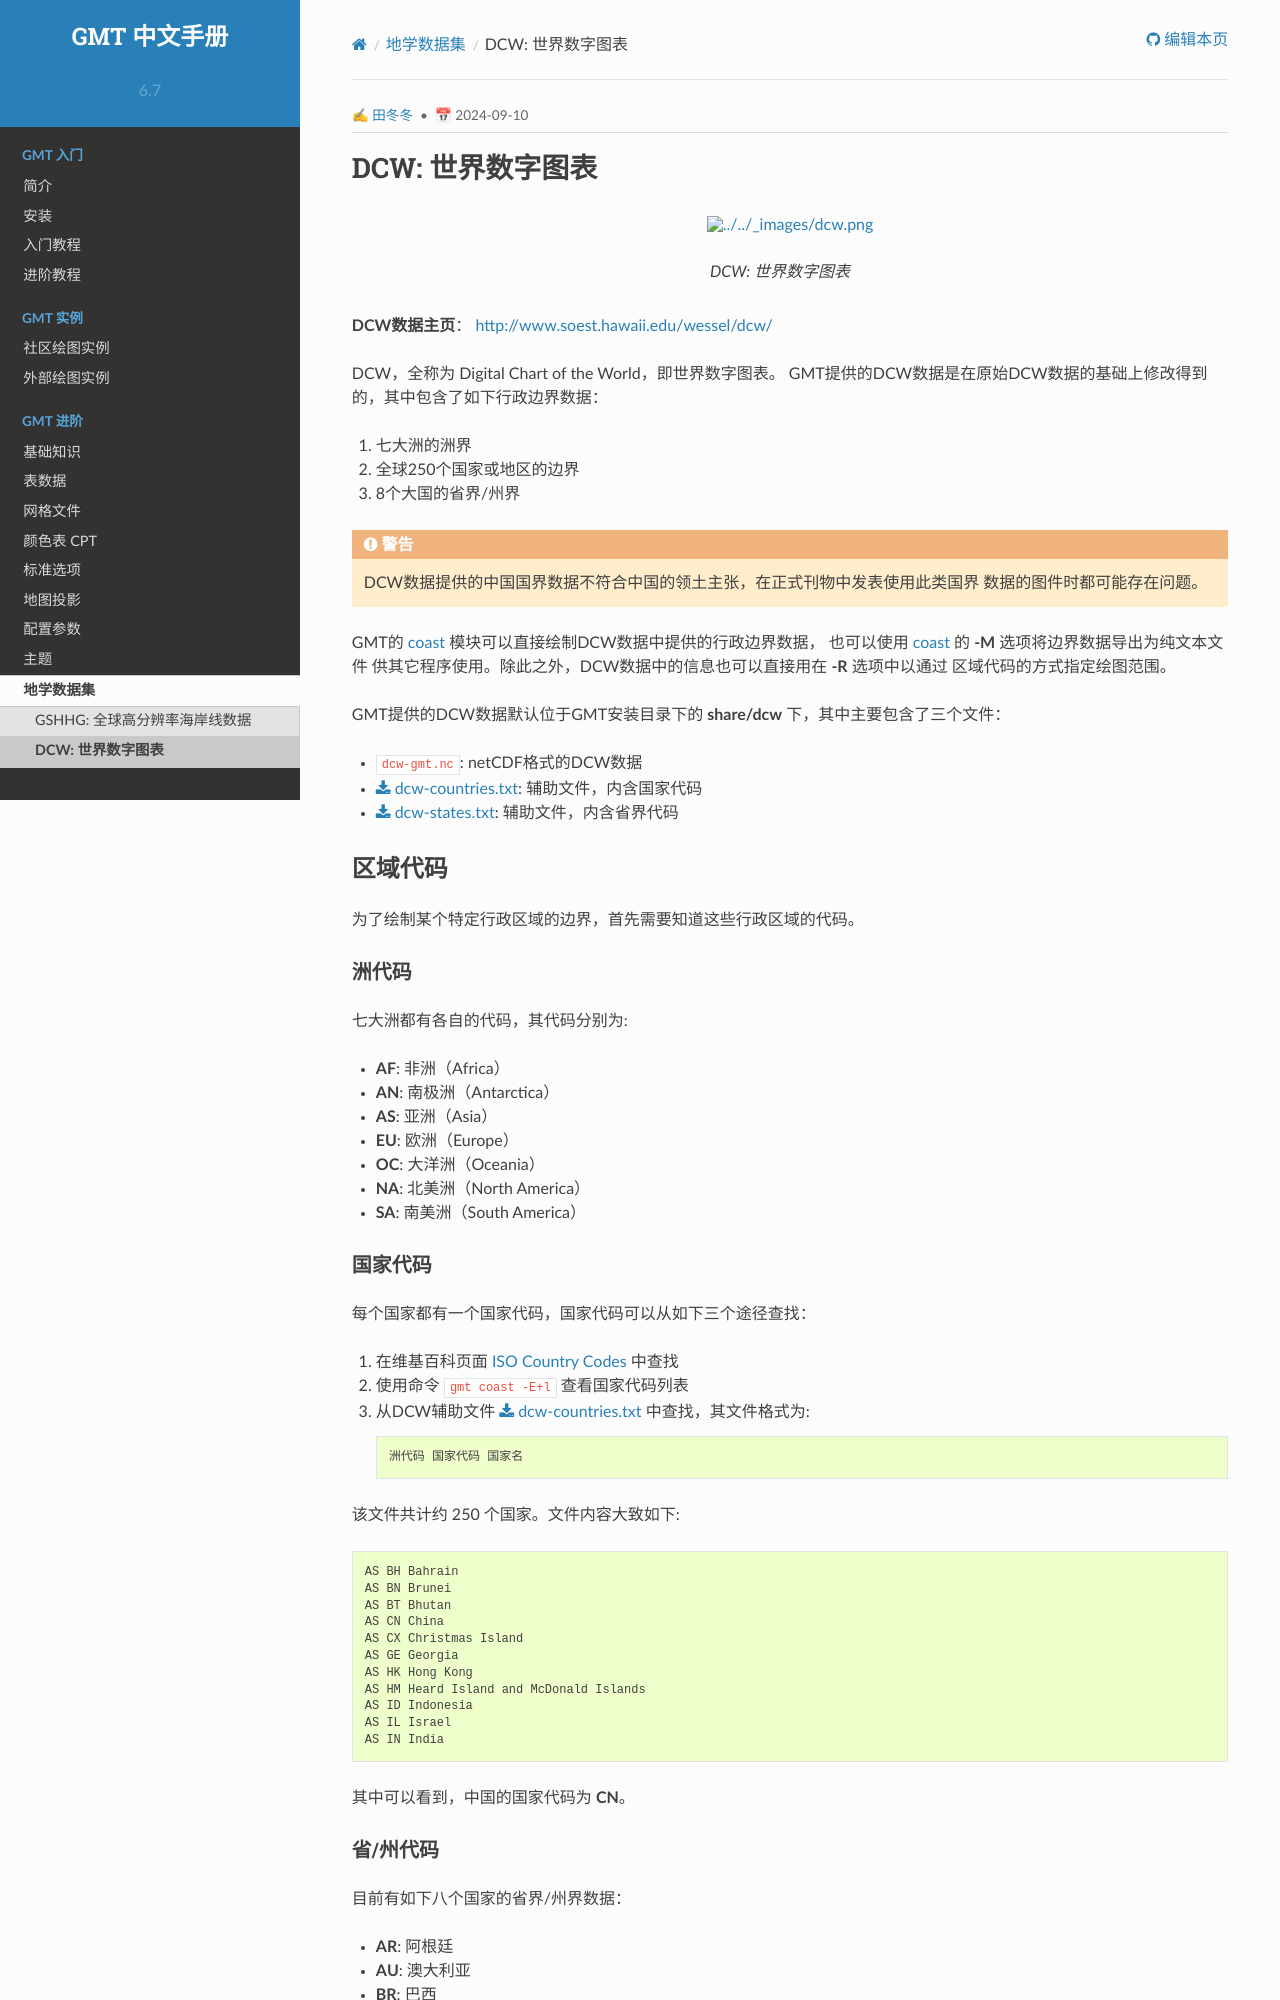

repository: gmt-china/GMT_docs · page: 6.7/dataset/dcw/index.html · generator: sphinx

DCW: 世界数字图表
=================

**DCW数据主页**\ ： http://www.soest.hawaii.edu/wessel/dcw/

DCW，全称为 Digital Chart of the World，即世界数字图表。
GMT提供的DCW数据是在原始DCW数据的基础上修改得到的，其中包含了如下行政边界数据：

#.  七大洲的洲界
#.  全球250个国家或地区的边界
#.  8个大国的省界/州界

GMT的 :doc:`/module/pscoast` 模块可以直接绘制DCW数据中提供的行政边界数据，
也可以使用 :doc:`/module/pscoast` 的 ``-M`` 选项将边界数据导出为纯文本文件
供其他程序使用。

GMT提供的DCW数据默认位于GMT安装目录下的 ``share/dcw`` 下，其中主要包含了三个文件：

- ``dcw-gmt.nc``: netCDF格式的DCW数据
- :download:`dcw-countries.txt`: 辅助文件，内含国家代码
- :download:`dcw-states.txt`: 辅助文件，内含省界代码

区域代码
--------

为了绘制某个特定行政区域的边界，首先需要知道这些行政区域的代码。

洲代码
++++++

七大洲都有各自的代码，其代码分别为:

- ``AF``: 非洲（Africa）
- ``AN``: 南极洲（Antarctica）
- ``AS``: 亚洲（Asia）
- ``EU``: 欧洲（Europe）
- ``OC``: 大洋洲（Oceania）
- ``NA``: 北美洲（North America）
- ``SA``: 南美洲（South America）

国家代码
++++++++

每个国家也有各自的编码。国家代码可以从DCW的辅助文件 :download:`dcw-countries.txt` 中查找，
其文件格式为::

    洲代码 国家代码 国家名

该文件共计 250 个国家。文件内容大致如下::

    AS BH Bahrain
    AS BN Brunei
    AS BT Bhutan
    AS CN China
    AS CX Christmas Island
    AS GE Georgia
    AS HK Hong Kong
    AS HM Heard Island and McDonald Islands
    AS ID Indonesia
    AS IL Israel
    AS IN India

其中可以看到，中国的国家代码为 ``CN``\ 。
